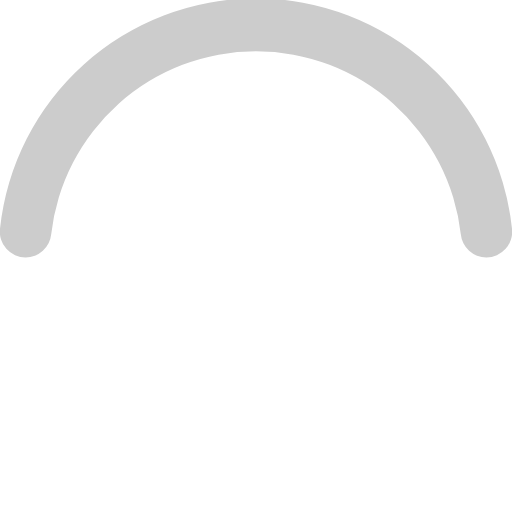
t = 0.00 s
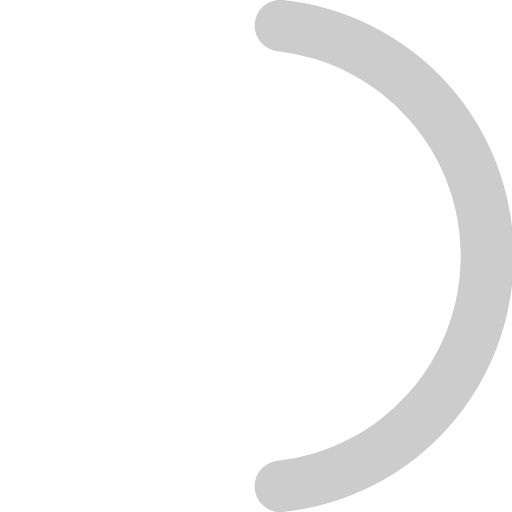
t = 0.13 s
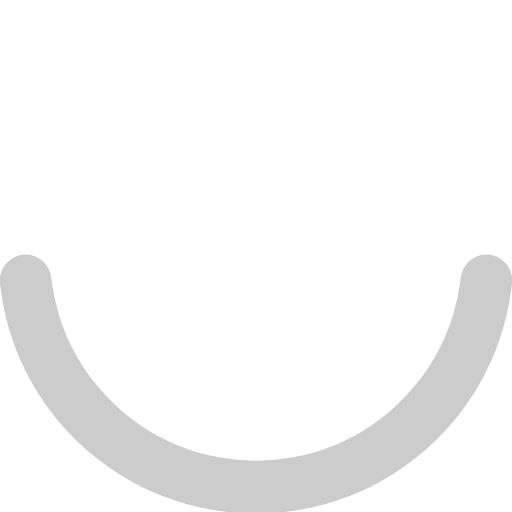
t = 0.25 s
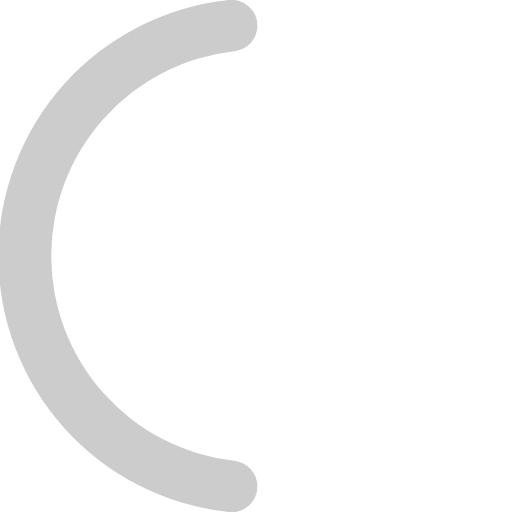
t = 0.38 s

The animated SVG that drew these frames (rendered in a browser with its animation timeline set to each time). Animation: 1 SMIL element (animateTransform=1); one cycle of 0.50 s, repeats indefinitely.

<svg xmlns="http://www.w3.org/2000/svg" viewBox="0 0 50 50"  version="1.1" preserveAspectRatio="xMidYMid meet"  width="50pt" height="50pt" >
    <path fill="#CCCCCC" d="M25,5A20.14,20.14,0,0,1,45,22.88a2.51,2.51,0,0,0,2.49,2.26h0A2.52,2.52,0,0,0,50,22.33a25.14,25.14,0,0,0-50,0,2.52,2.52,0,0,0,2.5,2.81h0A2.51,2.51,0,0,0,5,22.88,20.14,20.14,0,0,1,25,5Z">
        <animateTransform attributeName="transform" type="rotate" from="0 25 25" to="360 25 25" dur="0.5s" repeatCount="indefinite"/>
    </path>
</svg>
